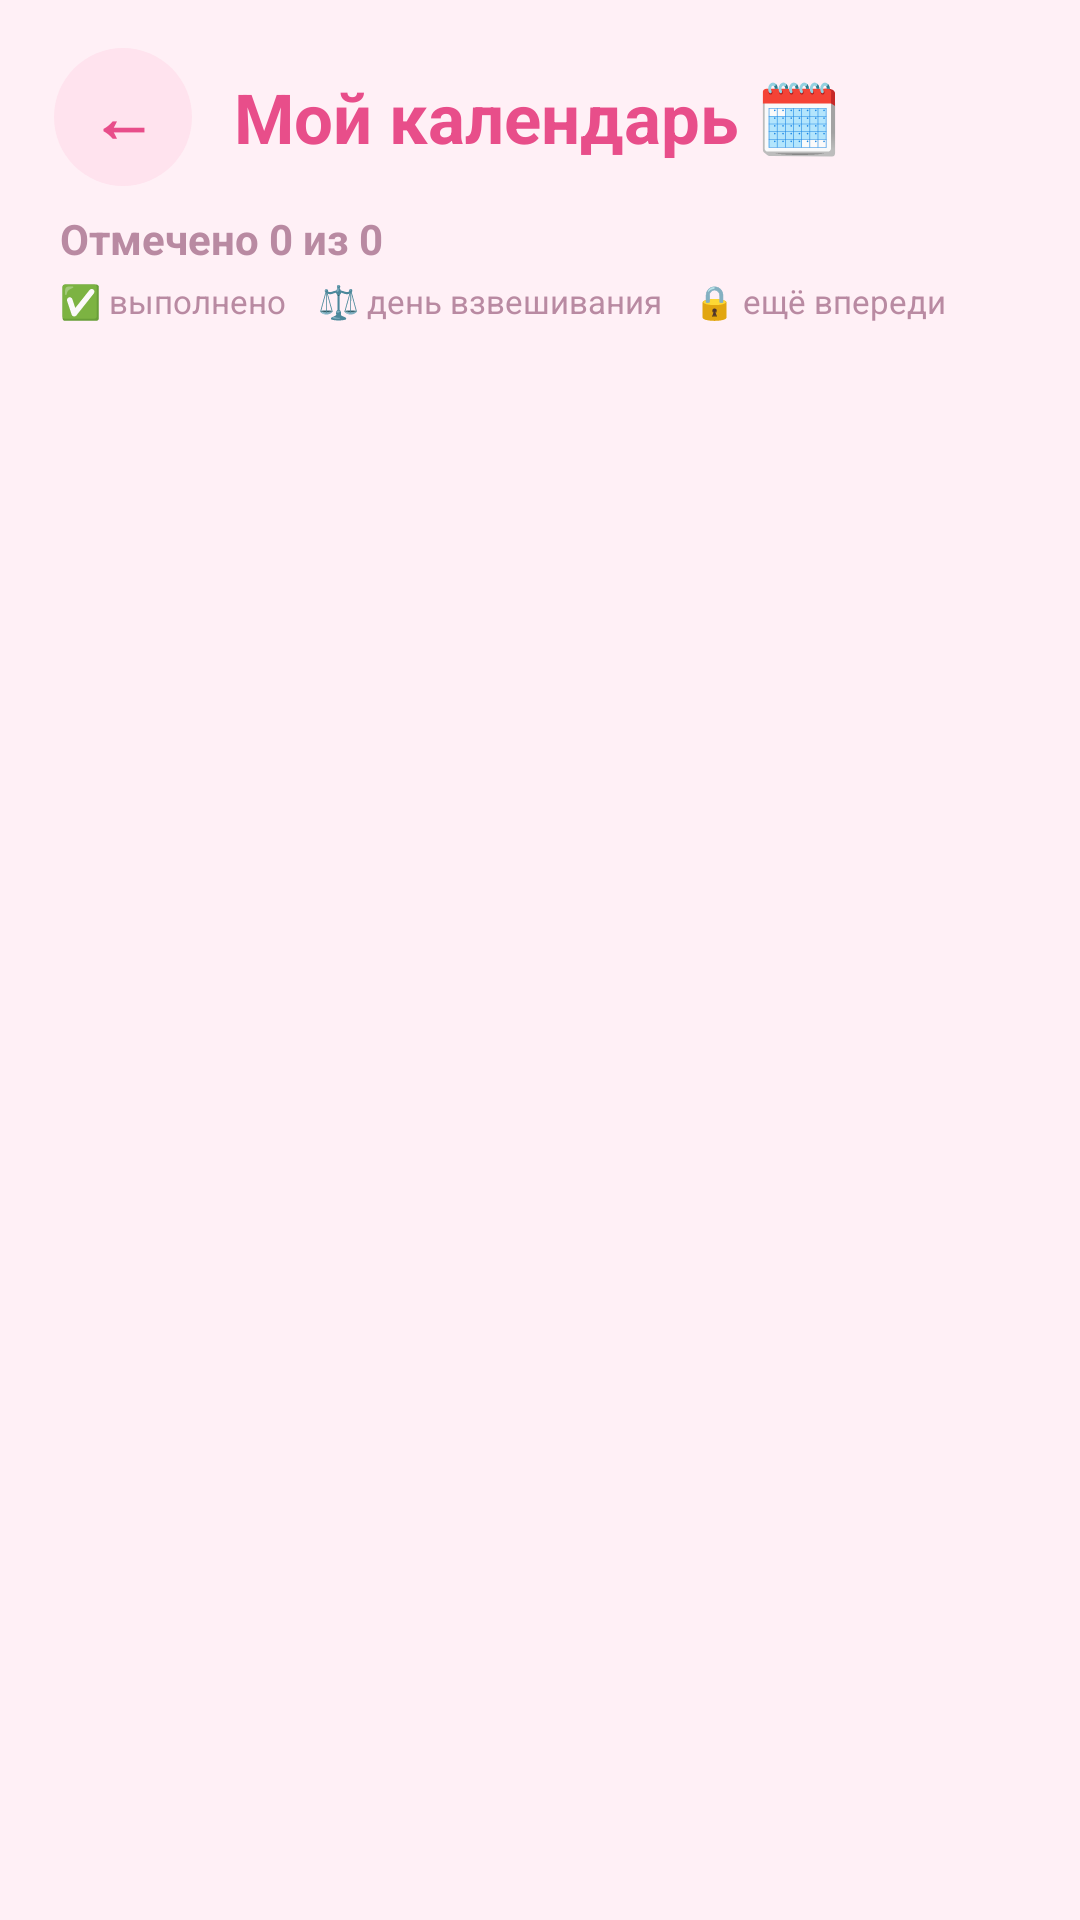

Android layout source for this screen:
<!-- AndroidManifest.xml: application theme Theme.PinkFit -->
<!-- res/layout/activity_calendar.xml -->
<?xml version="1.0" encoding="utf-8"?>
<LinearLayout
    xmlns:android="http://schemas.android.com/apk/res/android"
    android:layout_width="match_parent"
    android:layout_height="match_parent"
    android:background="@color/bg"
    android:fitsSystemWindows="true"
    android:orientation="vertical">

    <LinearLayout
        android:layout_width="match_parent"
        android:layout_height="wrap_content"
        android:gravity="center_vertical"
        android:orientation="horizontal"
        android:paddingHorizontal="18dp"
        android:paddingTop="16dp">

        <TextView
            android:id="@+id/btnBack"
            android:layout_width="46dp"
            android:layout_height="46dp"
            android:background="@drawable/bg_pill"
            android:gravity="center"
            android:text="←"
            android:textColor="@color/pink_dark"
            android:textSize="22sp"
            android:textStyle="bold" />

        <TextView
            android:layout_width="0dp"
            android:layout_height="wrap_content"
            android:layout_marginStart="14dp"
            android:layout_weight="1"
            android:text="Мой календарь 🗓"
            android:textColor="@color/pink_dark"
            android:textSize="23sp"
            android:textStyle="bold" />
    </LinearLayout>

    <TextView
        android:id="@+id/progressText"
        android:layout_width="wrap_content"
        android:layout_height="wrap_content"
        android:layout_marginStart="20dp"
        android:layout_marginTop="8dp"
        android:text="Отмечено 0 из 0"
        android:textColor="@color/text_soft"
        android:textSize="14sp"
        android:textStyle="bold" />

    <TextView
        android:layout_width="wrap_content"
        android:layout_height="wrap_content"
        android:layout_marginStart="20dp"
        android:layout_marginTop="4dp"
        android:text="✅ выполнено    ⚖️ день взвешивания    🔒 ещё впереди"
        android:textColor="@color/text_soft"
        android:textSize="11sp" />

    <ScrollView
        android:layout_width="match_parent"
        android:layout_height="0dp"
        android:layout_weight="1"
        android:clipToPadding="false"
        android:paddingHorizontal="16dp"
        android:paddingTop="14dp"
        android:paddingBottom="24dp"
        android:scrollbars="none">

        <GridLayout
            android:id="@+id/calendarGrid"
            android:layout_width="match_parent"
            android:layout_height="wrap_content"
            android:columnCount="5" />
    </ScrollView>

</LinearLayout>
<!-- resources referenced by this layout -->
<resources>
  <color name="bg">#FFF0F6</color>
  <color name="pink_dark">#E84E8A</color>
  <color name="text_soft">#B98AA2</color>
  <!-- drawable bg_pill (drawable) -->
  <?xml version="1.0" encoding="utf-8"?>
  <shape xmlns:android="http://schemas.android.com/apk/res/android" android:shape="rectangle">
      <solid android:color="@color/pink_pale" />
      <corners android:radius="999dp" />
  </shape>
  <style name="Theme.PinkFit" parent="Theme.Material3.Light.NoActionBar">
          <item name="colorPrimary">@color/pink</item>
          <item name="colorOnPrimary">#FFFFFF</item>
          <item name="colorSecondary">@color/pink_soft</item>
          <item name="android:colorBackground">@color/bg</item>
          <item name="colorSurface">@color/card</item>
          <item name="android:statusBarColor">@color/bg</item>
          <item name="android:navigationBarColor">@color/bg</item>
          <item name="android:textColorPrimary">@color/text</item>
          <item name="android:textColorSecondary">@color/text_soft</item>
          <item name="materialAlertDialogTheme">@style/PinkAlertDialog</item>
          <item name="textInputStyle">@style/PinkTextInput</item>
          <item name="materialSwitchStyle">@style/PinkSwitch</item>
      </style>
  <color name="pink_pale">#FFE3EE</color>
  <color name="pink">#FF6FA5</color>
  <color name="pink_soft">#FFC2D9</color>
  <color name="card">#FFFFFF</color>
  <color name="text">#5C3346</color>
  <style name="PinkAlertDialog" parent="ThemeOverlay.Material3.MaterialAlertDialog">
          <item name="colorPrimary">@color/pink_dark</item>
          <item name="colorSecondary">@color/pink_dark</item>
          <item name="buttonBarPositiveButtonStyle">@style/PinkDialogButton</item>
          <item name="buttonBarNegativeButtonStyle">@style/PinkDialogButton</item>
          <item name="buttonBarNeutralButtonStyle">@style/PinkDialogButton</item>
          <item name="shapeAppearanceOverlay">@style/PinkDialogShape</item>
      </style>
  <style name="PinkTextInput" parent="Widget.Material3.TextInputLayout.OutlinedBox">
          <item name="boxStrokeColor">@color/pink</item>
          <item name="hintTextColor">@color/pink_dark</item>
          <item name="boxCornerRadiusTopStart">18dp</item>
          <item name="boxCornerRadiusTopEnd">18dp</item>
          <item name="boxCornerRadiusBottomStart">18dp</item>
          <item name="boxCornerRadiusBottomEnd">18dp</item>
      </style>
  <style name="PinkSwitch" parent="Widget.Material3.CompoundButton.MaterialSwitch">
          <item name="thumbTint">@color/switch_thumb</item>
          <item name="trackTint">@color/switch_track</item>
          <item name="trackDecorationTint">@android:color/transparent</item>
      </style>
  <style name="PinkDialogButton" parent="Widget.Material3.Button.TextButton.Dialog">
          <item name="android:textColor">@color/pink_dark</item>
      </style>
  <style name="PinkDialogShape" parent="">
          <item name="cornerFamily">rounded</item>
          <item name="cornerSize">28dp</item>
      </style>
</resources>
